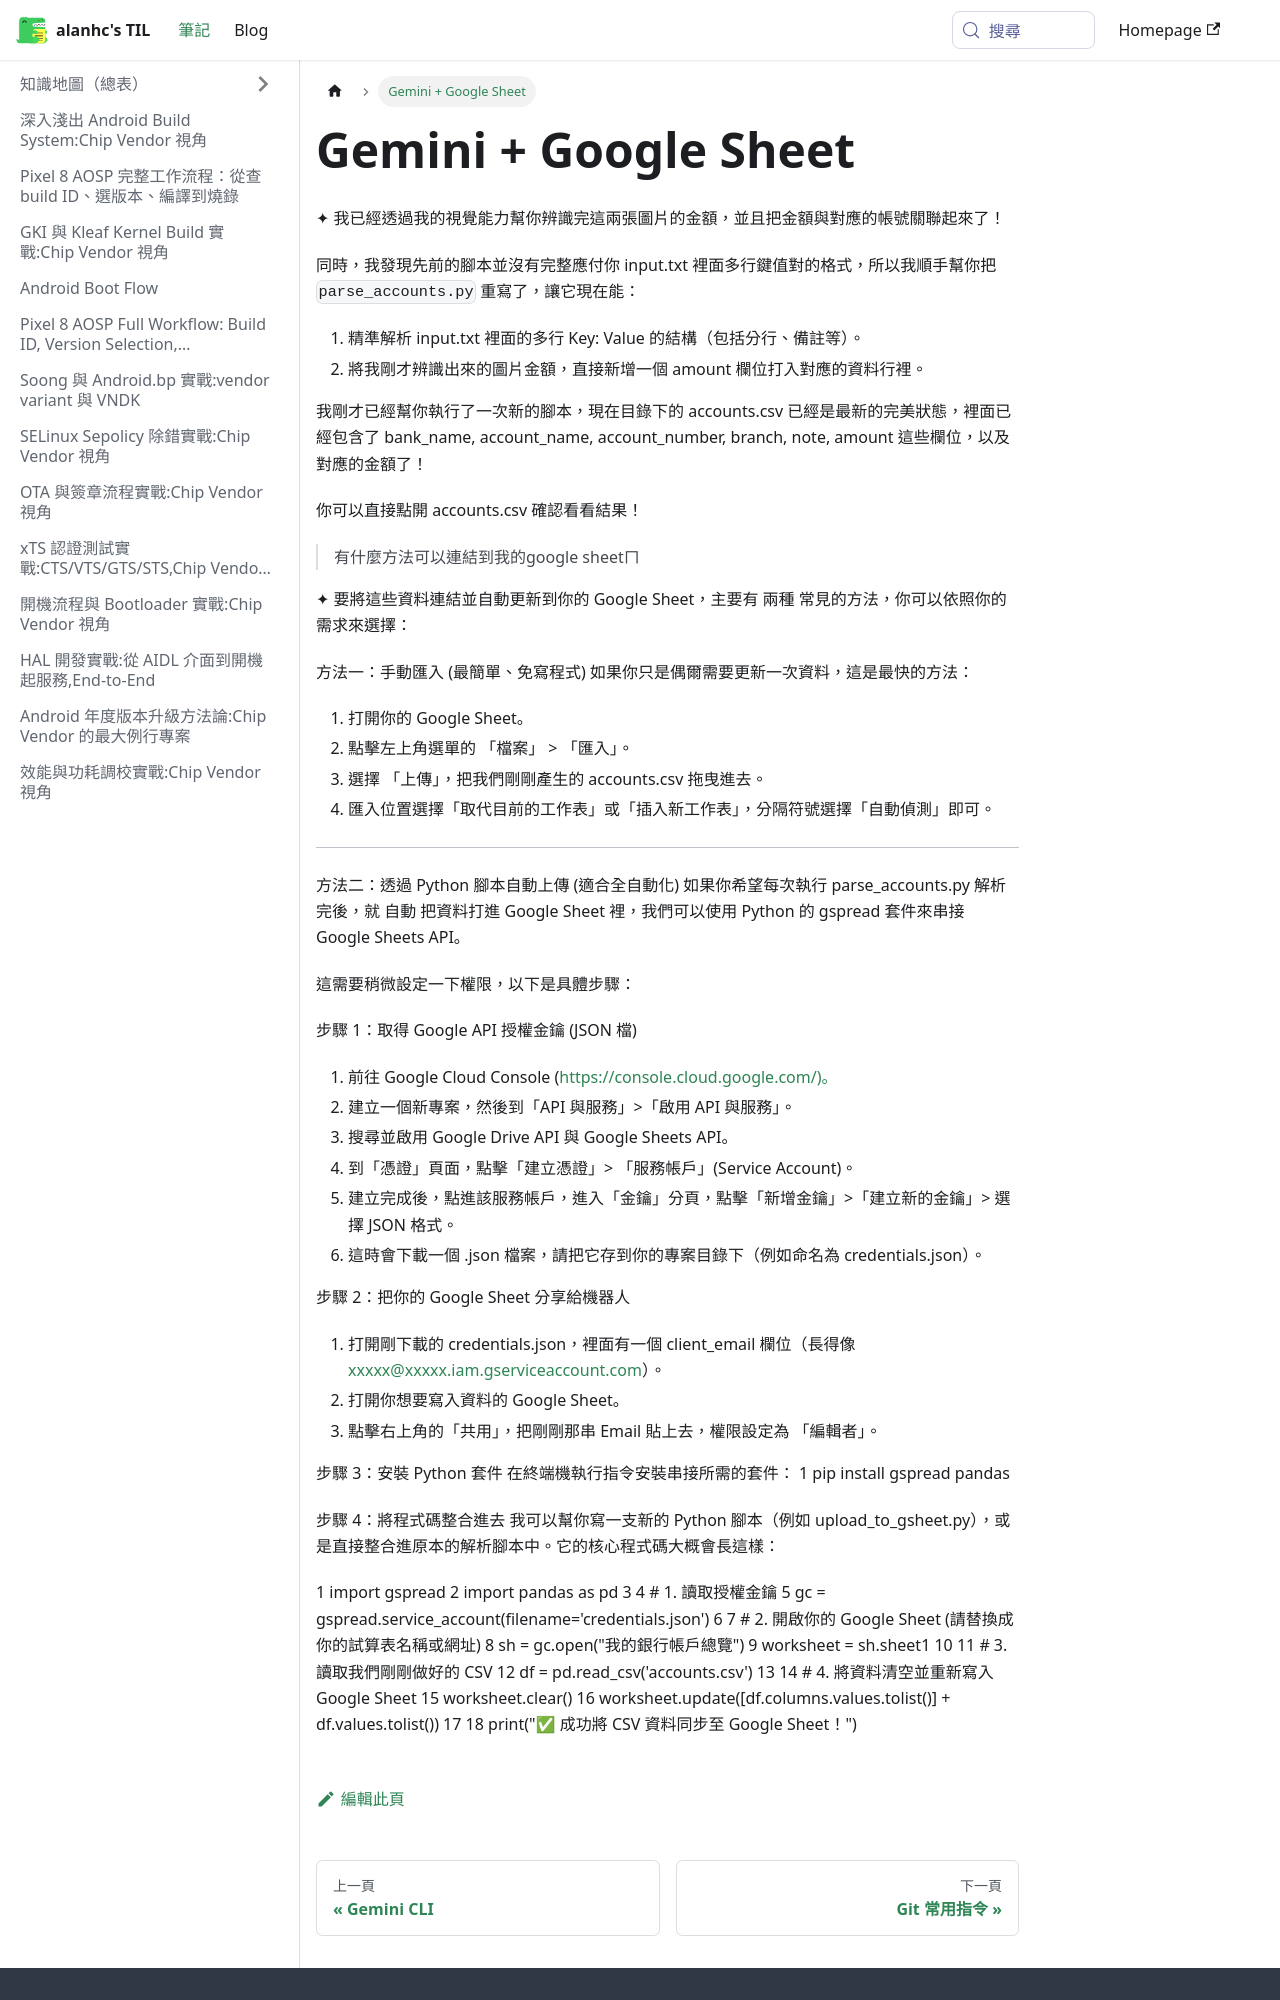

repository: alanhc/til · page: docs/gemini_google_sheet.html · generator: docusaurus

# Gemini + Google Sheet

✦ 我已經透過我的視覺能力幫你辨識完這兩張圖片的金額，並且把金額與對應的帳號關聯起來了！

  同時，我發現先前的腳本並沒有完整應付你 input.txt 裡面多行鍵值對的格式，所以我順手幫你把 `parse_accounts.py` 重寫了，讓它現在能：
   1. 精準解析 input.txt 裡面的多行 Key: Value 的結構（包括分行、備註等）。
   2. 將我剛才辨識出來的圖片金額，直接新增一個 amount 欄位打入對應的資料行裡。

  我剛才已經幫你執行了一次新的腳本，現在目錄下的 accounts.csv 已經是最新的完美狀態，裡面已經包含了 bank_name, account_name, account_number, branch, note, amount
  這些欄位，以及對應的金額了！

  你可以直接點開 accounts.csv 確認看看結果！

> 有什麼方法可以連結到我的google sheetㄇ

✦ 要將這些資料連結並自動更新到你的 Google Sheet，主要有 兩種 常見的方法，你可以依照你的需求來選擇：

  方法一：手動匯入 (最簡單、免寫程式)
  如果你只是偶爾需要更新一次資料，這是最快的方法：
   1. 打開你的 Google Sheet。
   2. 點擊左上角選單的 「檔案」 > 「匯入」。
   3. 選擇 「上傳」，把我們剛剛產生的 accounts.csv 拖曳進去。
   4. 匯入位置選擇「取代目前的工作表」或「插入新工作表」，分隔符號選擇「自動偵測」即可。

  ---

  方法二：透過 Python 腳本自動上傳 (適合全自動化)
  如果你希望每次執行 parse_accounts.py 解析完後，就 自動 把資料打進 Google Sheet 裡，我們可以使用 Python 的 gspread 套件來串接 Google Sheets API。

  這需要稍微設定一下權限，以下是具體步驟：

  步驟 1：取得 Google API 授權金鑰 (JSON 檔)
   1. 前往 Google Cloud Console (https://console.cloud.google.com/)。
   2. 建立一個新專案，然後到「API 與服務」>「啟用 API 與服務」。
   3. 搜尋並啟用 Google Drive API 與 Google Sheets API。
   4. 到「憑證」頁面，點擊「建立憑證」> 「服務帳戶」(Service Account)。
   5. 建立完成後，點進該服務帳戶，進入「金鑰」分頁，點擊「新增金鑰」>「建立新的金鑰」> 選擇 JSON 格式。
   6. 這時會下載一個 .json 檔案，請把它存到你的專案目錄下（例如命名為 credentials.json）。

  步驟 2：把你的 Google Sheet 分享給機器人
   1. 打開剛下載的 credentials.json，裡面有一個 client_email 欄位（長得像 xxxxx@xxxxx.iam.gserviceaccount.com）。
   2. 打開你想要寫入資料的 Google Sheet。
   3. 點擊右上角的「共用」，把剛剛那串 Email 貼上去，權限設定為 「編輯者」。

  步驟 3：安裝 Python 套件
  在終端機執行指令安裝串接所需的套件：
   1 pip install gspread pandas

  步驟 4：將程式碼整合進去
  我可以幫你寫一支新的 Python 腳本（例如 upload_to_gsheet.py），或是直接整合進原本的解析腳本中。它的核心程式碼大概會長這樣：
